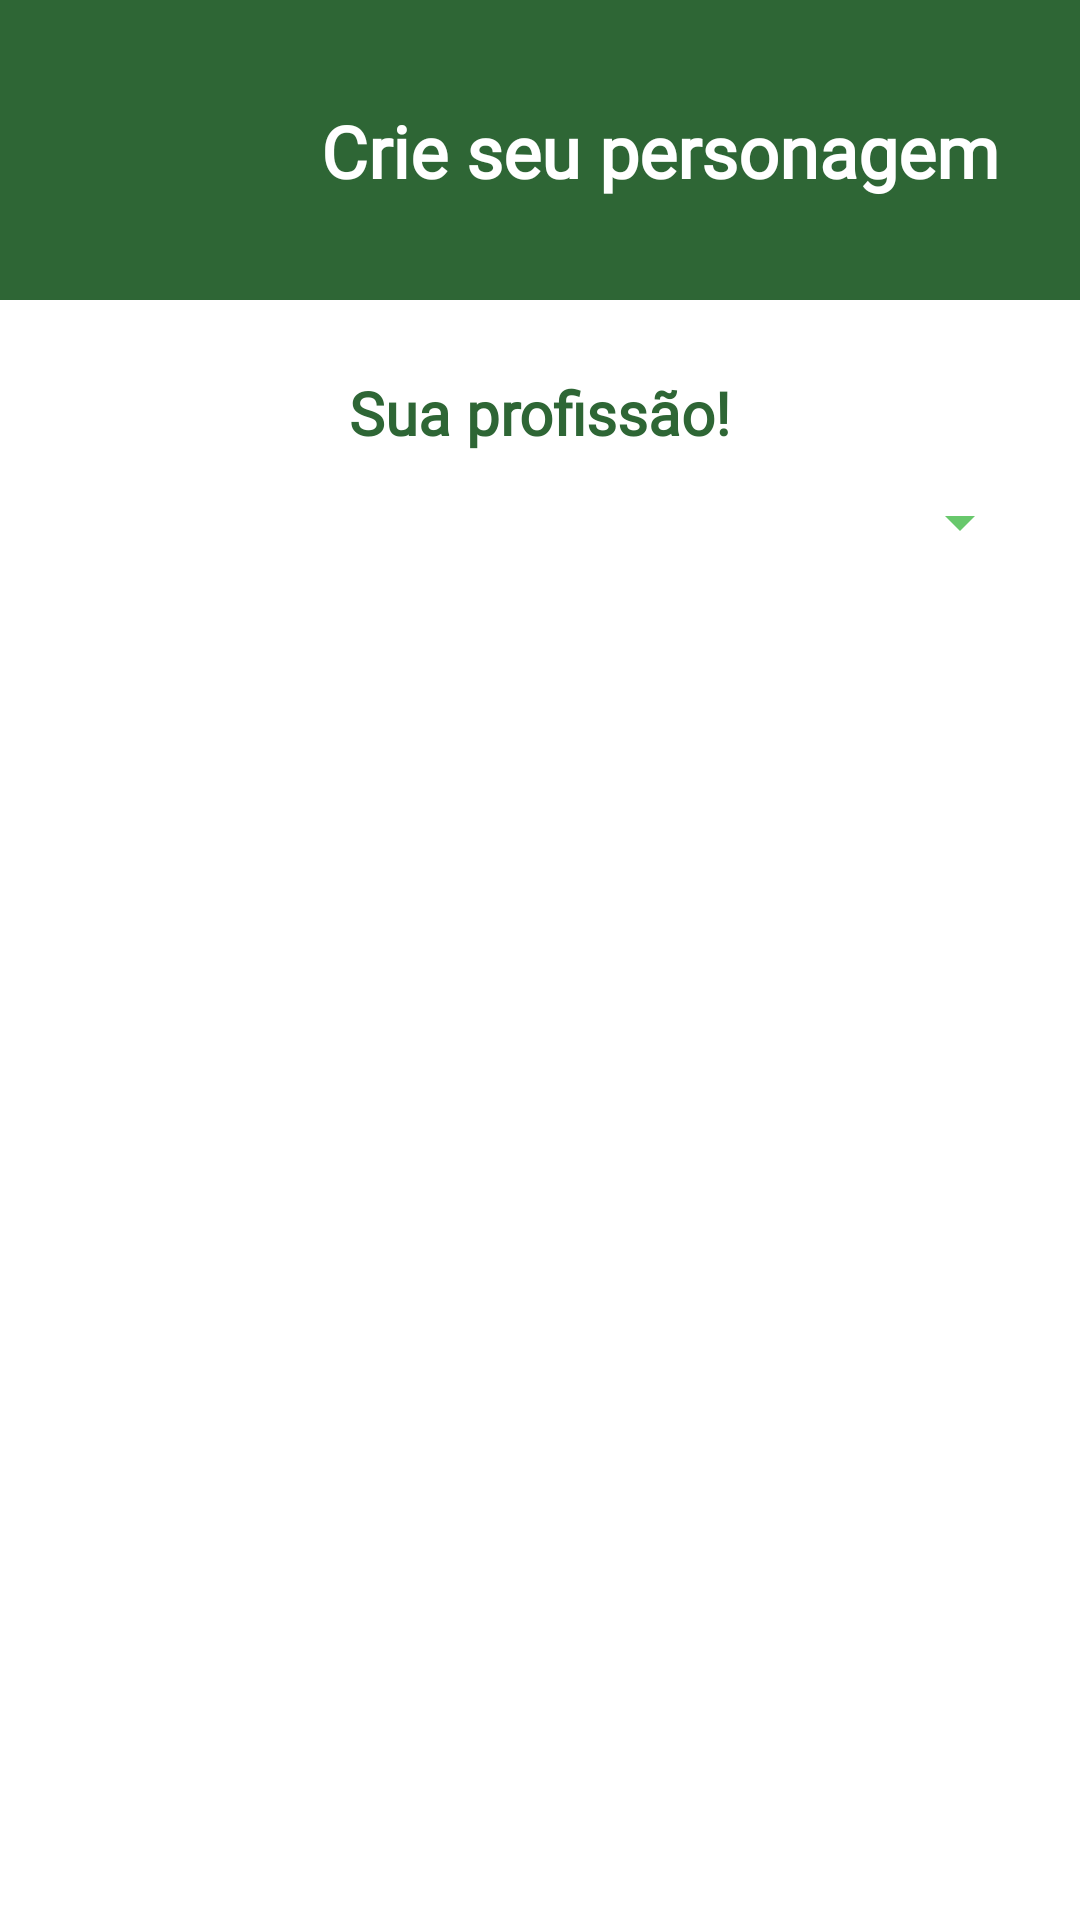

Android layout source for this screen:
<!-- AndroidManifest.xml: application theme Theme.Economix -->
<!-- res/layout/activity_criadordepersonagens.xml -->
<?xml version="1.0" encoding="utf-8"?>
<androidx.constraintlayout.widget.ConstraintLayout xmlns:android="http://schemas.android.com/apk/res/android"
    xmlns:app="http://schemas.android.com/apk/res-auto"
    xmlns:tools="http://schemas.android.com/tools"
    android:id="@+id/main"
    android:layout_width="match_parent"
    android:layout_height="match_parent"
    android:background="@color/white"
    tools:context=".Activitys.CriadordePersonagem">

    <View
        android:id="@+id/viewCriadorDePersonagem"
        android:layout_width="match_parent"
        android:layout_height="100dp"
        app:layout_constraintStart_toStartOf="parent"
        app:layout_constraintEnd_toEndOf="parent"
        app:layout_constraintTop_toTopOf="parent"
        android:background="@color/verdeEscuro"/>

    <ImageView
        android:id="@+id/ImagerViewCriadorDePersonagem"
        android:layout_width="60dp"
        android:layout_height="60dp"
        app:layout_constraintStart_toStartOf="parent"
        app:layout_constraintTop_toTopOf="parent"
        app:layout_constraintBottom_toBottomOf="@id/viewCriadorDePersonagem"
        android:layout_marginStart="20dp"
        android:src="@drawable/homemrico"/>

    <TextView
        android:layout_width="wrap_content"
        android:layout_height="wrap_content"
        app:layout_constraintStart_toEndOf="@id/ImagerViewCriadorDePersonagem"
        app:layout_constraintTop_toTopOf="parent"
        app:layout_constraintBottom_toBottomOf="@id/viewCriadorDePersonagem"
        app:layout_constraintEnd_toEndOf="parent"
        android:text="Crie seu personagem"
        android:textStyle="bold"
        android:textColor="@color/white"
        android:textSize="24dp"
        android:fontFamily="@font/federant"/>

    <TextView
        android:id="@+id/textViewEscolhaProfissao"
        android:layout_width="wrap_content"
        android:layout_height="wrap_content"
        android:text="Sua profissão!"
        android:textSize="20dp"
        android:textStyle="bold"
        android:textColor="@color/verdeEscuro"
        android:fontFamily="@font/federant"
        app:layout_constraintBottom_toTopOf="@id/SpinnerEscolhaProfissao"
        app:layout_constraintEnd_toEndOf="parent"
        app:layout_constraintStart_toStartOf="parent"
        app:layout_constraintTop_toBottomOf="@id/viewCriadorDePersonagem"
        android:layout_marginTop="24dp"/>

    <Spinner
        android:id="@+id/SpinnerEscolhaProfissao"
        android:layout_width="match_parent"
        android:layout_height="30dp"
        app:layout_constraintStart_toStartOf="parent"
        app:layout_constraintEnd_toEndOf="parent"
        app:layout_constraintTop_toBottomOf="@id/textViewEscolhaProfissao"
        android:layout_marginStart="16dp"
        android:layout_marginEnd="16dp"
        android:layout_marginTop="8dp"
        android:backgroundTint="@color/verdeClaro"/>

</androidx.constraintlayout.widget.ConstraintLayout>
<!-- resources referenced by this layout -->
<resources>
  <color name="verdeClaro">#68C86C</color>
  <color name="verdeEscuro">#2E6635</color>
  <color name="white">#FFFFFFFF</color>
  <style name="Theme.Economix" parent="Base.Theme.Economix" />
  <style name="Base.Theme.Economix" parent="Theme.Material3.DayNight.NoActionBar">
          
          
      </style>
</resources>
